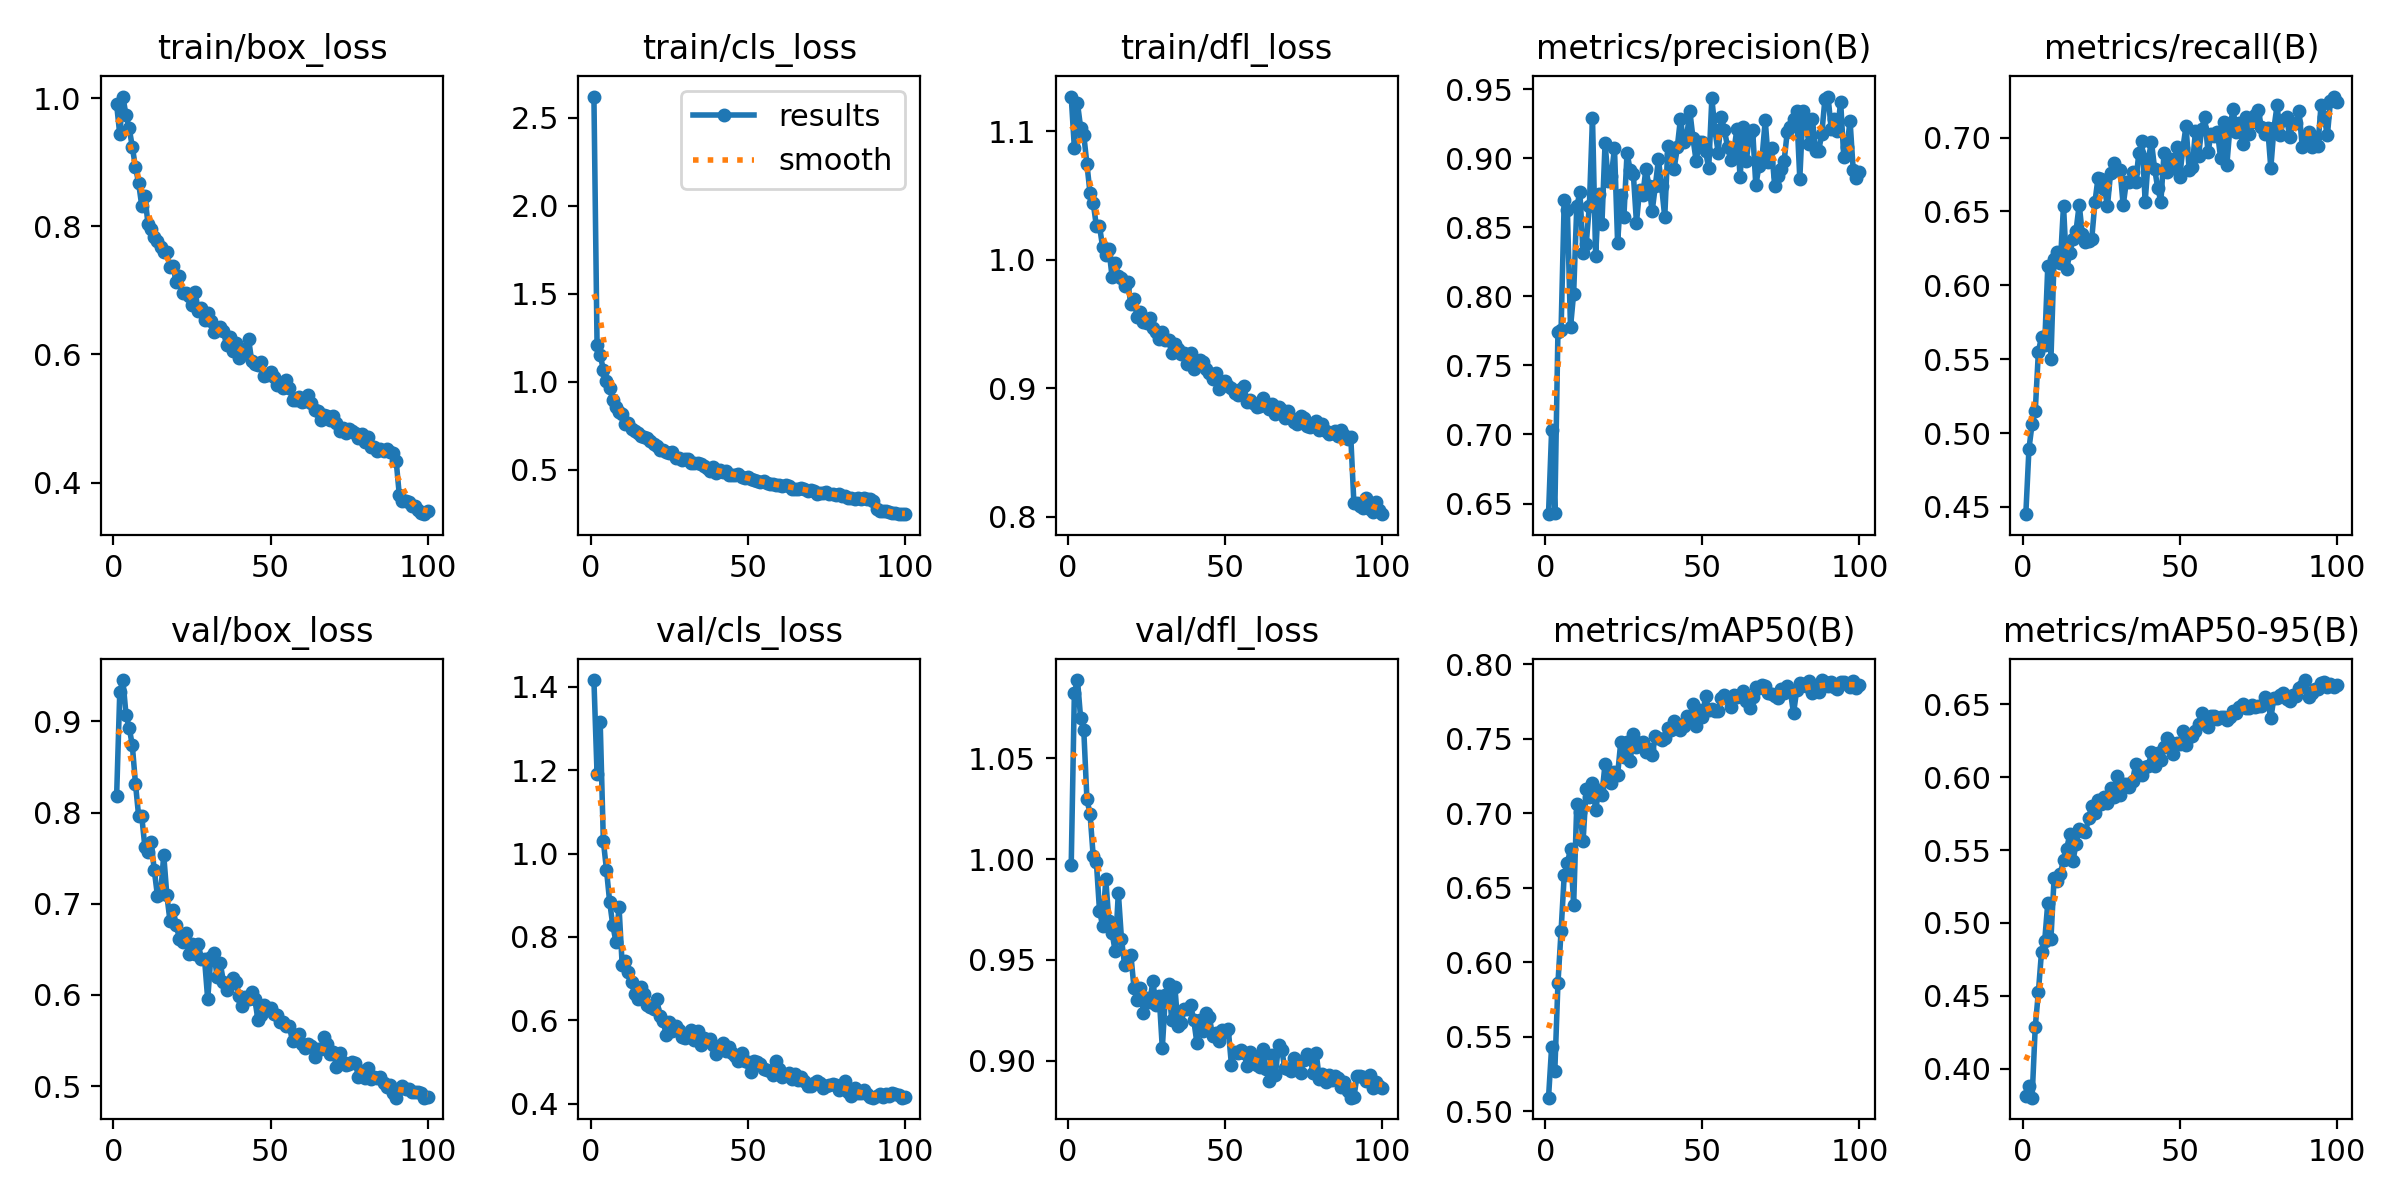

Data behind this chart, as committed beside it:
epoch, time, train/box_loss, train/cls_loss, train/dfl_loss, metrics/precision(B), metrics/recall(B), metrics/mAP50(B), metrics/mAP50-95(B), val/box_loss, val/cls_loss, val/dfl_loss, lr/pg0, lr/pg1, lr/pg2
1, 226.8, 0.9901, 2.621, 1.127, 0.6423, 0.4451, 0.509, 0.3812, 0.8177, 1.417, 0.997, 0.0003003, 0.0003003, 0.0003003
2, 422.3, 0.9436, 1.208, 1.087, 0.7035, 0.4894, 0.5433, 0.3881, 0.9317, 1.191, 1.082, 0.0005973, 0.0005973, 0.0005973
3, 624.7, 1.002, 1.152, 1.122, 0.6432, 0.5063, 0.5268, 0.3802, 0.9453, 1.315, 1.089, 0.0008883, 0.0008883, 0.0008883
4, 828.9, 0.9728, 1.069, 1.103, 0.7744, 0.5147, 0.5858, 0.4287, 0.9071, 1.03, 1.07, 0.000882, 0.000882, 0.000882
5, 1038, 0.953, 1.006, 1.097, 0.7759, 0.5549, 0.621, 0.4525, 0.8931, 0.9612, 1.064, 0.000873, 0.000873, 0.000873
6, 1246, 0.9238, 0.9652, 1.075, 0.8695, 0.5653, 0.6584, 0.4803, 0.8737, 0.885, 1.03, 0.000864, 0.000864, 0.000864
7, 1454, 0.8919, 0.8967, 1.052, 0.8627, 0.5596, 0.6663, 0.4874, 0.8318, 0.8284, 1.022, 0.000855, 0.000855, 0.000855
8, 1676, 0.8679, 0.8556, 1.044, 0.7775, 0.6131, 0.6762, 0.5139, 0.7964, 0.7888, 1.001, 0.000846, 0.000846, 0.000846
9, 1829, 0.8318, 0.8259, 1.026, 0.802, 0.5501, 0.6385, 0.4892, 0.7959, 0.8713, 0.9987, 0.000837, 0.000837, 0.000837
10, 1919, 0.8468, 0.8152, 1.026, 0.8651, 0.6178, 0.7065, 0.5306, 0.7621, 0.7322, 0.9745, 0.000828, 0.000828, 0.000828
11, 2014, 0.8033, 0.759, 1.01, 0.8753, 0.6226, 0.7006, 0.5287, 0.7569, 0.7422, 0.9668, 0.000819, 0.000819, 0.000819
12, 2108, 0.7964, 0.7627, 1.004, 0.8314, 0.6153, 0.6812, 0.5339, 0.7672, 0.7163, 0.9899, 0.00081, 0.00081, 0.00081
13, 2203, 0.783, 0.7301, 1.008, 0.8379, 0.6539, 0.7166, 0.5431, 0.7365, 0.6909, 0.9691, 0.000801, 0.000801, 0.000801
14, 2297, 0.7771, 0.7215, 0.987, 0.8655, 0.6108, 0.7106, 0.5508, 0.7087, 0.6622, 0.9636, 0.000792, 0.000792, 0.000792
15, 2393, 0.7675, 0.7106, 0.9973, 0.929, 0.6218, 0.7205, 0.5607, 0.7103, 0.6519, 0.9542, 0.000783, 0.000783, 0.000783
16, 2488, 0.7594, 0.6937, 0.9873, 0.8291, 0.6311, 0.7022, 0.5425, 0.7535, 0.6803, 0.9833, 0.000774, 0.000774, 0.000774
17, 2583, 0.7598, 0.6831, 0.9858, 0.8741, 0.6371, 0.7154, 0.5542, 0.7091, 0.6625, 0.9604, 0.000765, 0.000765, 0.000765
18, 2677, 0.7361, 0.6802, 0.9796, 0.8521, 0.6546, 0.7123, 0.5645, 0.681, 0.6363, 0.9475, 0.000756, 0.000756, 0.000756
19, 2774, 0.7375, 0.6604, 0.9825, 0.911, 0.6344, 0.7332, 0.5629, 0.693, 0.6328, 0.9516, 0.000747, 0.000747, 0.000747
20, 2869, 0.7122, 0.6442, 0.9655, 0.8836, 0.6295, 0.7215, 0.5625, 0.6762, 0.6277, 0.9523, 0.000738, 0.000738, 0.000738
21, 2961, 0.7222, 0.6318, 0.9692, 0.887, 0.6299, 0.7205, 0.5718, 0.6617, 0.6499, 0.9359, 0.000729, 0.000729, 0.000729
22, 3052, 0.6953, 0.6136, 0.9555, 0.9072, 0.6315, 0.7279, 0.5804, 0.6585, 0.6111, 0.9301, 0.00072, 0.00072, 0.00072
23, 3141, 0.6964, 0.612, 0.9592, 0.8385, 0.6562, 0.7259, 0.5754, 0.6676, 0.5992, 0.9362, 0.000711, 0.000711, 0.000711
24, 3238, 0.691, 0.6001, 0.9514, 0.8734, 0.6728, 0.7479, 0.5841, 0.6445, 0.5652, 0.9239, 0.000702, 0.000702, 0.000702
25, 3329, 0.6772, 0.5934, 0.9509, 0.8576, 0.6718, 0.738, 0.5815, 0.6557, 0.5968, 0.9313, 0.000693, 0.000693, 0.000693
26, 3420, 0.6977, 0.6022, 0.9544, 0.904, 0.6653, 0.7479, 0.5866, 0.6448, 0.574, 0.929, 0.000684, 0.000684, 0.000684
27, 3510, 0.6671, 0.5664, 0.9472, 0.8911, 0.6539, 0.7348, 0.5822, 0.6558, 0.5859, 0.9394, 0.000675, 0.000675, 0.000675
28, 3607, 0.6724, 0.5643, 0.9435, 0.8886, 0.6763, 0.753, 0.5926, 0.6393, 0.5774, 0.9275, 0.000666, 0.000666, 0.000666
29, 3702, 0.6534, 0.5558, 0.9385, 0.8533, 0.6827, 0.7446, 0.5865, 0.6389, 0.5603, 0.9322, 0.000657, 0.000657, 0.000657
30, 3799, 0.6644, 0.5623, 0.9439, 0.8772, 0.6778, 0.7472, 0.6009, 0.5951, 0.5567, 0.9062, 0.000648, 0.000648, 0.000648
31, 3897, 0.6514, 0.5616, 0.9377, 0.8732, 0.6783, 0.7476, 0.5878, 0.6416, 0.5617, 0.9327, 0.000639, 0.000639, 0.000639
32, 3988, 0.6344, 0.5368, 0.9372, 0.892, 0.6541, 0.741, 0.595, 0.6454, 0.577, 0.9383, 0.00063, 0.00063, 0.00063
33, 4081, 0.6377, 0.5378, 0.9277, 0.8798, 0.6701, 0.7429, 0.5954, 0.6194, 0.5518, 0.9202, 0.000621, 0.000621, 0.000621
34, 4169, 0.643, 0.5367, 0.9348, 0.8616, 0.6701, 0.7389, 0.5931, 0.6345, 0.5736, 0.9367, 0.000612, 0.000612, 0.000612
35, 4255, 0.636, 0.5328, 0.9308, 0.8797, 0.6769, 0.7516, 0.5976, 0.6146, 0.5404, 0.917, 0.000603, 0.000603, 0.000603
36, 4339, 0.6145, 0.5196, 0.9267, 0.8992, 0.6699, 0.7505, 0.6091, 0.6049, 0.5565, 0.9188, 0.000594, 0.000594, 0.000594
37, 4424, 0.6272, 0.5102, 0.9273, 0.8797, 0.6897, 0.7492, 0.6051, 0.6123, 0.5513, 0.9255, 0.000585, 0.000585, 0.000585
38, 4507, 0.605, 0.4896, 0.9188, 0.8573, 0.6976, 0.7504, 0.6016, 0.6185, 0.5558, 0.9258, 0.000576, 0.000576, 0.000576
39, 4598, 0.6181, 0.5176, 0.9275, 0.9086, 0.6565, 0.7571, 0.6067, 0.6139, 0.5396, 0.9276, 0.000567, 0.000567, 0.000567
40, 4690, 0.5944, 0.4819, 0.9149, 0.9032, 0.6855, 0.7558, 0.6073, 0.5992, 0.519, 0.9203, 0.000558, 0.000558, 0.000558
41, 4781, 0.6078, 0.4986, 0.9184, 0.8923, 0.697, 0.7619, 0.6169, 0.5879, 0.5317, 0.909, 0.000549, 0.000549, 0.000549
42, 4874, 0.6007, 0.4893, 0.9217, 0.9078, 0.679, 0.7601, 0.6078, 0.5973, 0.5455, 0.9203, 0.00054, 0.00054, 0.00054
43, 4966, 0.6247, 0.4944, 0.9208, 0.9285, 0.6657, 0.756, 0.6167, 0.5951, 0.5253, 0.9147, 0.000531, 0.000531, 0.000531
44, 5062, 0.5894, 0.47, 0.9152, 0.9117, 0.6567, 0.7585, 0.6117, 0.6034, 0.5361, 0.9237, 0.000522, 0.000522, 0.000522
45, 5160, 0.585, 0.4701, 0.9116, 0.9158, 0.6894, 0.7652, 0.6206, 0.5949, 0.5225, 0.9217, 0.000513, 0.000513, 0.000513
46, 5251, 0.5833, 0.4704, 0.9071, 0.9339, 0.6764, 0.7646, 0.6269, 0.5727, 0.5134, 0.9121, 0.000504, 0.000504, 0.000504
47, 5341, 0.5886, 0.477, 0.9117, 0.9143, 0.6856, 0.7731, 0.6239, 0.5781, 0.5029, 0.9137, 0.000495, 0.000495, 0.000495
48, 5424, 0.567, 0.4554, 0.8996, 0.8979, 0.6794, 0.7584, 0.6158, 0.5891, 0.5224, 0.9099, 0.000486, 0.000486, 0.000486
49, 5515, 0.5679, 0.4506, 0.9032, 0.912, 0.6934, 0.7694, 0.6233, 0.583, 0.5011, 0.9152, 0.000477, 0.000477, 0.000477
50, 5609, 0.5728, 0.4572, 0.9056, 0.9116, 0.6735, 0.7649, 0.6229, 0.5859, 0.4999, 0.9141, 0.000468, 0.000468, 0.000468
51, 5701, 0.5653, 0.4477, 0.9015, 0.9051, 0.6926, 0.7788, 0.6315, 0.5791, 0.4763, 0.9157, 0.000459, 0.000459, 0.000459
52, 5792, 0.5521, 0.4387, 0.9004, 0.8926, 0.7078, 0.7691, 0.6217, 0.5783, 0.5023, 0.898, 0.00045, 0.00045, 0.00045
53, 5883, 0.5527, 0.4353, 0.8963, 0.9432, 0.6782, 0.7699, 0.6277, 0.5707, 0.5008, 0.9044, 0.000441, 0.000441, 0.000441
54, 5974, 0.5468, 0.4291, 0.8951, 0.9201, 0.6802, 0.7684, 0.628, 0.5698, 0.4956, 0.9039, 0.000432, 0.000432, 0.000432
55, 6065, 0.5598, 0.4331, 0.8997, 0.9041, 0.7041, 0.7687, 0.6316, 0.5659, 0.4824, 0.9055, 0.000423, 0.000423, 0.000423
56, 6160, 0.5477, 0.4254, 0.9015, 0.9301, 0.6877, 0.7773, 0.6366, 0.5655, 0.4813, 0.904, 0.000414, 0.000414, 0.000414
57, 6251, 0.5295, 0.4193, 0.8896, 0.9201, 0.706, 0.7795, 0.6436, 0.5492, 0.4787, 0.8975, 0.0004051, 0.0004051, 0.0004051
58, 6345, 0.5288, 0.4191, 0.8908, 0.9083, 0.714, 0.7766, 0.6401, 0.5558, 0.4682, 0.9043, 0.0003961, 0.0003961, 0.0003961
59, 6435, 0.5342, 0.4127, 0.8884, 0.8983, 0.69, 0.7712, 0.6345, 0.5567, 0.5031, 0.9021, 0.0003871, 0.0003871, 0.0003871
60, 6532, 0.5264, 0.4119, 0.8855, 0.9052, 0.7025, 0.7791, 0.6416, 0.5459, 0.4836, 0.8979, 0.0003781, 0.0003781, 0.0003781
... 40 more rows
